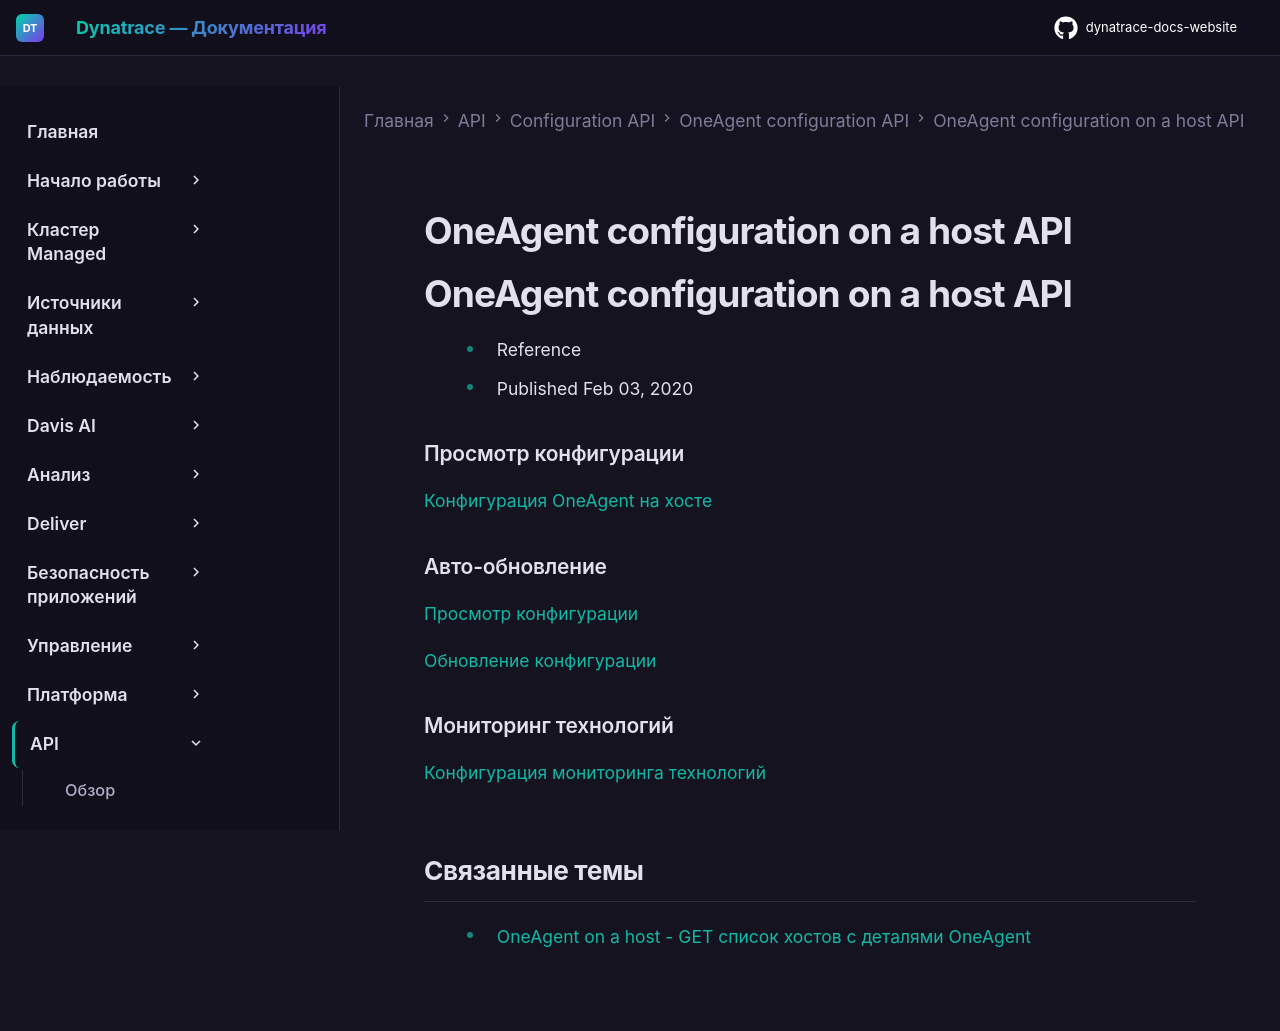

repository: Yerkebulan-Ardabayev/dynatrace-docs-website · page: managed-ru/dynatrace-api/configuration-api/oneagent-configuration/oneagent-on-host/index.html · generator: mkdocs

---
title: OneAgent configuration on a host API
source: https://docs.dynatrace.com/managed/dynatrace-api/configuration-api/oneagent-configuration/oneagent-on-host
scraped: 2026-05-12T11:05:06.979343
---

# OneAgent configuration on a host API

# OneAgent configuration on a host API

* Reference
* Published Feb 03, 2020

### Просмотр конфигурации

[Конфигурация OneAgent на хосте](/managed/dynatrace-api/configuration-api/oneagent-configuration/oneagent-on-host/oneagent-config "Просмотр конфигурации OneAgent-инстанса через Dynatrace API.")

### Авто-обновление

[Просмотр конфигурации](/managed/dynatrace-api/configuration-api/oneagent-configuration/oneagent-on-host/oneagent-auto-update/get-auto-update-configuration "Просмотр конфигурации авто-обновления OneAgent-инстанса через Dynatrace API.")

[Обновление конфигурации](/managed/dynatrace-api/configuration-api/oneagent-configuration/oneagent-on-host/oneagent-auto-update/put-auto-update-configuration "Редактирование конфигурации авто-обновления OneAgent-инстанса через Dynatrace API.")

### Мониторинг технологий

[Конфигурация мониторинга технологий](/managed/dynatrace-api/configuration-api/oneagent-configuration/oneagent-on-host/oneagent-technology-monitoring "Просмотр конфигурации мониторинга технологий OneAgent-инстанса через Dynatrace API.")

## Связанные темы

* [OneAgent on a host - GET список хостов с деталями OneAgent](/managed/dynatrace-api/environment-api/oneagent-on-a-host/get-all-hosts-with-oneagents "Проверка конфигурации OneAgent-инстансов на ваших хостах через Dynatrace API.")
